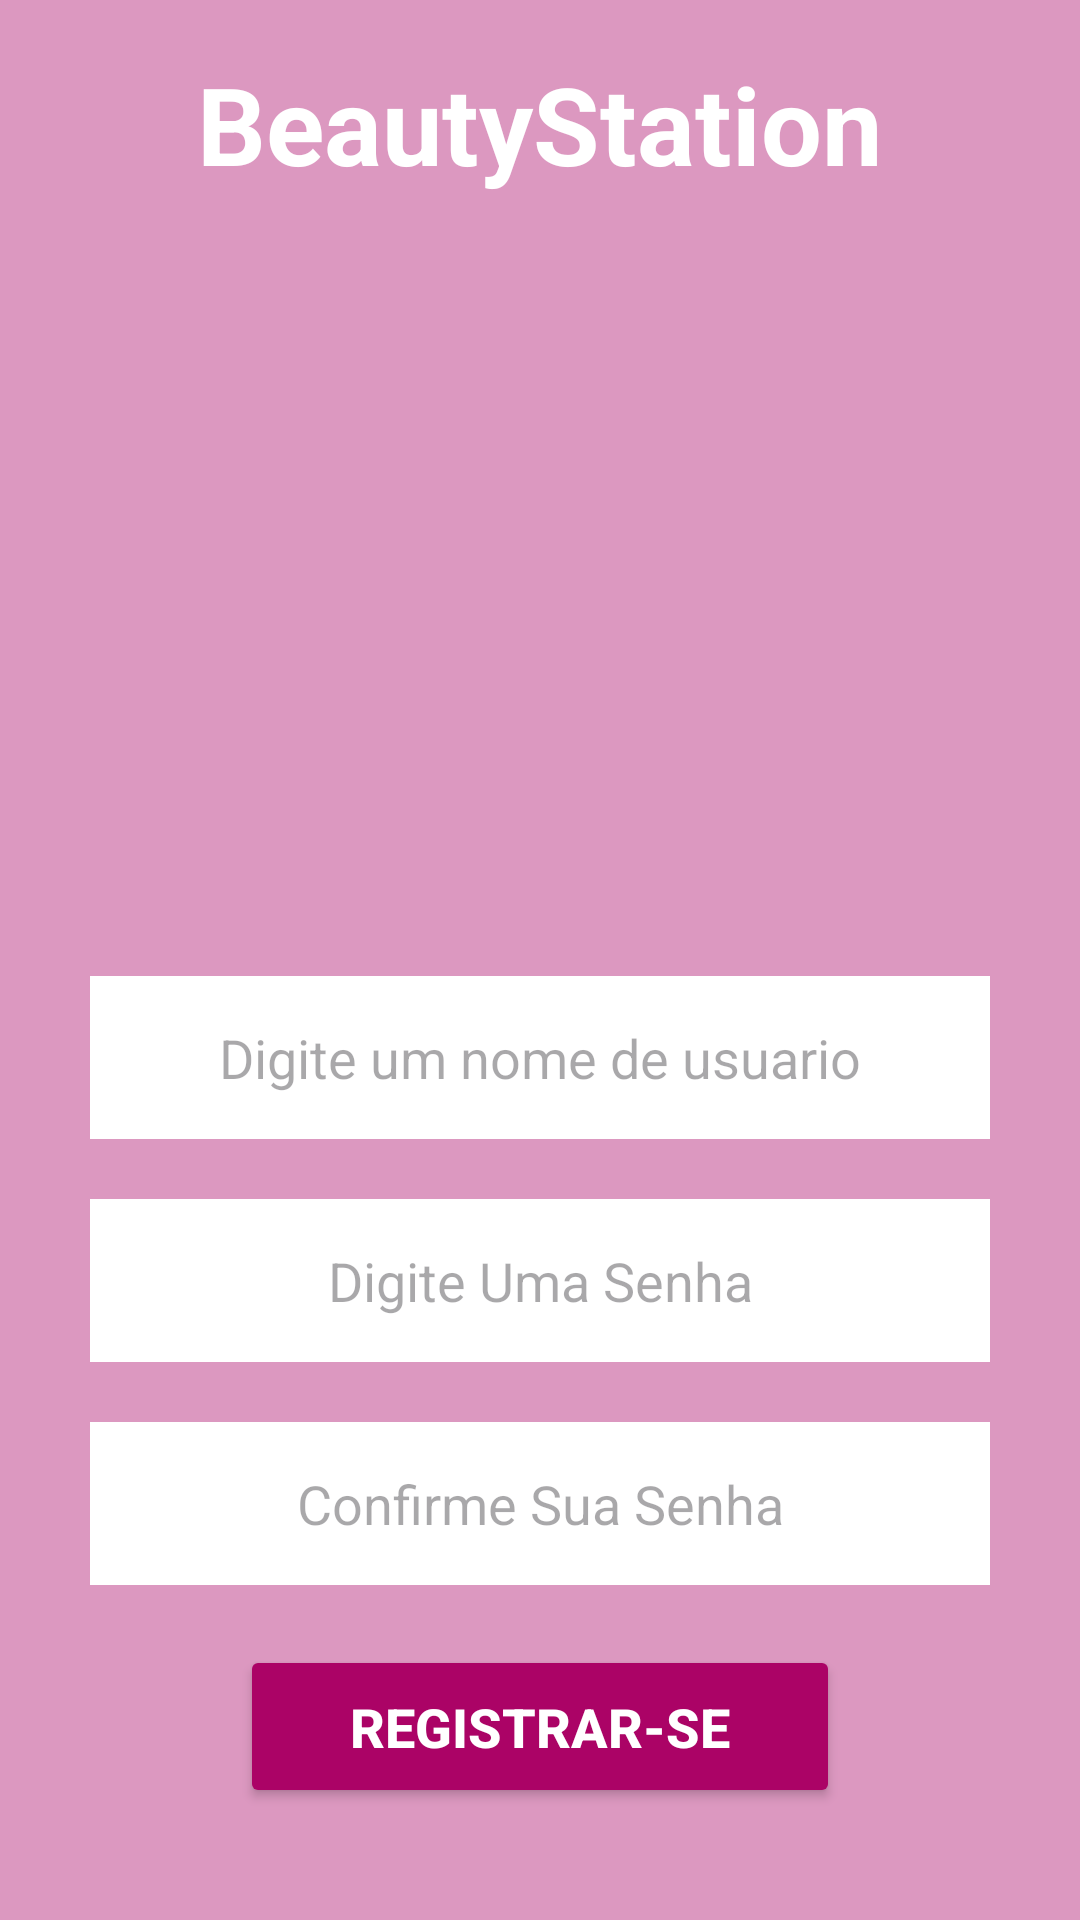

Produce the Android XML layout that renders to this screen, including the resource entries it uses.
<!-- AndroidManifest.xml: application theme Theme.BeautyStation -->
<!-- res/layout/activity_register_page.xml -->
<?xml version="1.0" encoding="utf-8"?>
<ScrollView
    xmlns:android="http://schemas.android.com/apk/res/android"
    xmlns:app="http://schemas.android.com/apk/res-auto"
    xmlns:tools="http://schemas.android.com/tools"
    android:layout_width="match_parent"
    android:layout_height="match_parent"
    android:fillViewport="true"
    >

    <LinearLayout
        android:layout_width="match_parent"
        android:layout_height="match_parent"
        android:orientation="vertical"
        android:gravity="center"
        android:background="@color/purplebg"
        tools:context="view.RegisterPage">



        <TextView
            android:layout_width="match_parent"
            android:layout_height="wrap_content"
            android:text="@string/app_name"
            android:textSize="36sp"
            android:textColor="@color/white"
            android:textStyle="bold"
            android:gravity="center"
            />

        <ImageView
            android:layout_width="match_parent"
            android:layout_height="220dp"
            android:src="@drawable/logologin"
            android:layout_marginTop="20dp"
            />

        <EditText

            android:id="@+id/registerUser"
            android:layout_width="match_parent"
            android:layout_height="wrap_content"
            android:hint="Digite um nome de usuario"
            android:background="@color/white"
            android:maxLines="1"
            android:inputType="text"
            android:gravity="center"
            android:padding="15dp"
            android:layout_marginTop="20dp"
            android:layout_marginStart="30dp"
            android:layout_marginEnd="30dp"
            />

        <EditText
            android:id="@+id/registerPassowrd"
            android:layout_width="match_parent"
            android:layout_height="wrap_content"
            android:hint="Digite Uma Senha"
            android:background="@color/white"
            android:maxLines="1"
            android:inputType="textPassword"
            android:gravity="center"
            android:padding="15dp"
            android:layout_marginTop="20dp"
            android:layout_marginStart="30dp"
            android:layout_marginEnd="30dp"
            app:cornerRadius="15dp"
            />

        <EditText
            android:id="@+id/registerConfirmPassowrd"
            android:layout_width="match_parent"
            android:layout_height="wrap_content"
            android:hint="Confirme Sua Senha"
            android:background="@color/white"
            android:maxLines="1"
            android:inputType="textPassword"
            android:gravity="center"
            android:padding="15dp"
            android:layout_marginTop="20dp"
            android:layout_marginStart="30dp"
            android:layout_marginEnd="30dp"
            app:cornerRadius="15dp"
            />

        <Button
            android:id="@+id/buttonFinishRegister"
            android:layout_width="match_parent"
            android:layout_height="wrap_content"
            android:layout_marginStart="80dp"
            android:layout_marginTop="20dp"
            android:layout_marginEnd="80dp"
            android:layout_marginBottom="20dp"
            app:backgroundTint="@color/button_color"
            android:padding="15dp"
            android:text="Registrar-se"
            android:textColor="@color/white"
            android:textSize="18sp"
            android:textStyle="bold"
            app:cornerRadius="15dp" />




    </LinearLayout>
</ScrollView>
<!-- resources referenced by this layout -->
<resources>
  <color name="button_color">#AB0366</color>
  <color name="purplebg">#DC98C0</color>
  <color name="white">#FFFFFFFF</color>
  <string name="app_name">BeautyStation</string>
  <style name="Theme.BeautyStation" parent="Base.Theme.BeautyStation" />
  <style name="Base.Theme.BeautyStation" parent="Theme.Material3.DayNight.NoActionBar">
          
          
      </style>
</resources>
